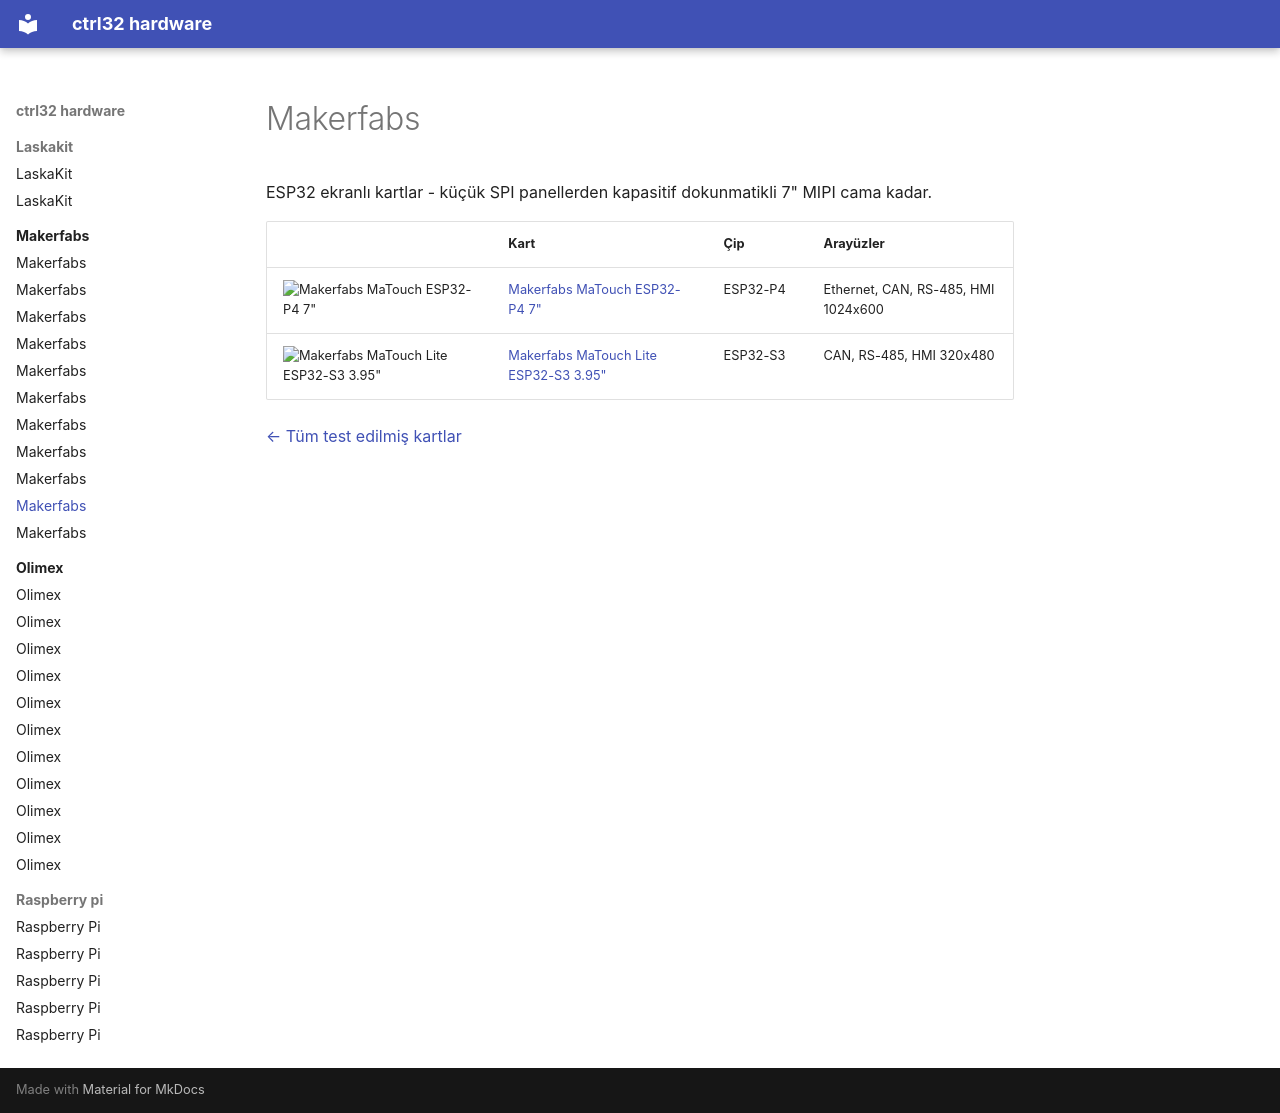

repository: ctrl32/hardware · page: makerfabs/README.tr/index.html · generator: mkdocs

---
title: Makerfabs
slug: makerfabs
sidebar_position: 20
image: makerfabs-matouch-esp32-p4-tft-with-touch-7-mipi/img/board-01.jpg
image_alt: ctrl32 ile test edilmiş Makerfabs kartları
tags:
- makerfabs
---

# Makerfabs

ESP32 ekranlı kartlar - küçük SPI panellerden kapasitif dokunmatikli 7" MIPI cama kadar.

| | Kart | Çip | Arayüzler |
|---|---|---|---|
| <img src="makerfabs-matouch-esp32-p4-tft-with-touch-7-mipi/img/board-01.jpg" width="160" alt="Makerfabs MaTouch ESP32-P4 7&quot;"> | [Makerfabs MaTouch ESP32-P4 7"](makerfabs-matouch-esp32-p4-tft-with-touch-7-mipi/README.tr.md) | ESP32-P4 | Ethernet, CAN, RS-485, HMI 1024x600 |
| <img src="makerfabs-matouch-lite-esp32-s3-spi-resistive-touch-395-st7796/img/board-01.jpg" width="160" alt="Makerfabs MaTouch Lite ESP32-S3 3.95&quot;"> | [Makerfabs MaTouch Lite ESP32-S3 3.95"](makerfabs-matouch-lite-esp32-s3-spi-resistive-touch-395-st7796/README.tr.md) | ESP32-S3 | CAN, RS-485, HMI 320x480 |

[← Tüm test edilmiş kartlar](../README.tr.md)
